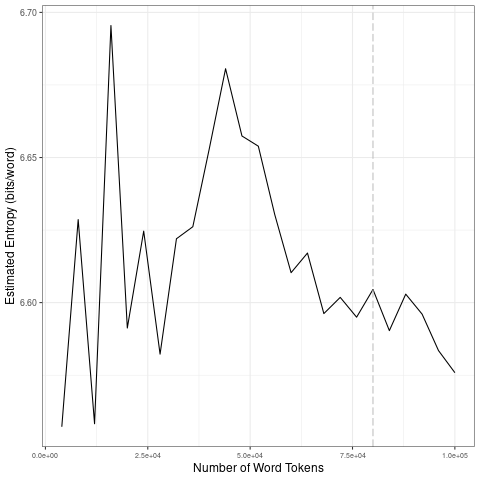

The file beside this chart, header and first rows:
file, entropy.Corpus.Size, entropy.Entropy, sd.Corpus.Size, sd.SD
data/2021_by_fr/2021-02-21_tokens_1-gram…, 4000, 6.557, 20000, 0.05786
data/2021_by_fr/2021-02-21_tokens_1-gram…, 8000, 6.629, 40000, 0.02529
data/2021_by_fr/2021-02-21_tokens_1-gram…, 12000, 6.558, 60000, 0.02695
data/2021_by_fr/2021-02-21_tokens_1-gram…, 16000, 6.695, 80000, 0.008836
data/2021_by_fr/2021-02-21_tokens_1-gram…, 20000, 6.591, 1e+05, 0.01055
data/2021_by_fr/2021-02-21_tokens_1-gram…, 24000, 6.625, 20000, 0.05786
data/2021_by_fr/2021-02-21_tokens_1-gram…, 28000, 6.582, 40000, 0.02529
data/2021_by_fr/2021-02-21_tokens_1-gram…, 32000, 6.622, 60000, 0.02695
data/2021_by_fr/2021-02-21_tokens_1-gram…, 36000, 6.626, 80000, 0.008836
data/2021_by_fr/2021-02-21_tokens_1-gram…, 40000, 6.653, 1e+05, 0.01055
data/2021_by_fr/2021-02-21_tokens_1-gram…, 44000, 6.681, 20000, 0.05786
data/2021_by_fr/2021-02-21_tokens_1-gram…, 48000, 6.657, 40000, 0.02529
data/2021_by_fr/2021-02-21_tokens_1-gram…, 52000, 6.654, 60000, 0.02695
data/2021_by_fr/2021-02-21_tokens_1-gram…, 56000, 6.63, 80000, 0.008836
data/2021_by_fr/2021-02-21_tokens_1-gram…, 60000, 6.61, 1e+05, 0.01055
data/2021_by_fr/2021-02-21_tokens_1-gram…, 64000, 6.617, 20000, 0.05786
data/2021_by_fr/2021-02-21_tokens_1-gram…, 68000, 6.596, 40000, 0.02529
data/2021_by_fr/2021-02-21_tokens_1-gram…, 72000, 6.602, 60000, 0.02695
data/2021_by_fr/2021-02-21_tokens_1-gram…, 76000, 6.595, 80000, 0.008836
data/2021_by_fr/2021-02-21_tokens_1-gram…, 80000, 6.605, 1e+05, 0.01055
data/2021_by_fr/2021-02-21_tokens_1-gram…, 84000, 6.59, 20000, 0.05786
data/2021_by_fr/2021-02-21_tokens_1-gram…, 88000, 6.603, 40000, 0.02529
data/2021_by_fr/2021-02-21_tokens_1-gram…, 92000, 6.596, 60000, 0.02695
data/2021_by_fr/2021-02-21_tokens_1-gram…, 96000, 6.583, 80000, 0.008836
data/2021_by_fr/2021-02-21_tokens_1-gram…, 1e+05, 6.576, 1e+05, 0.01055
